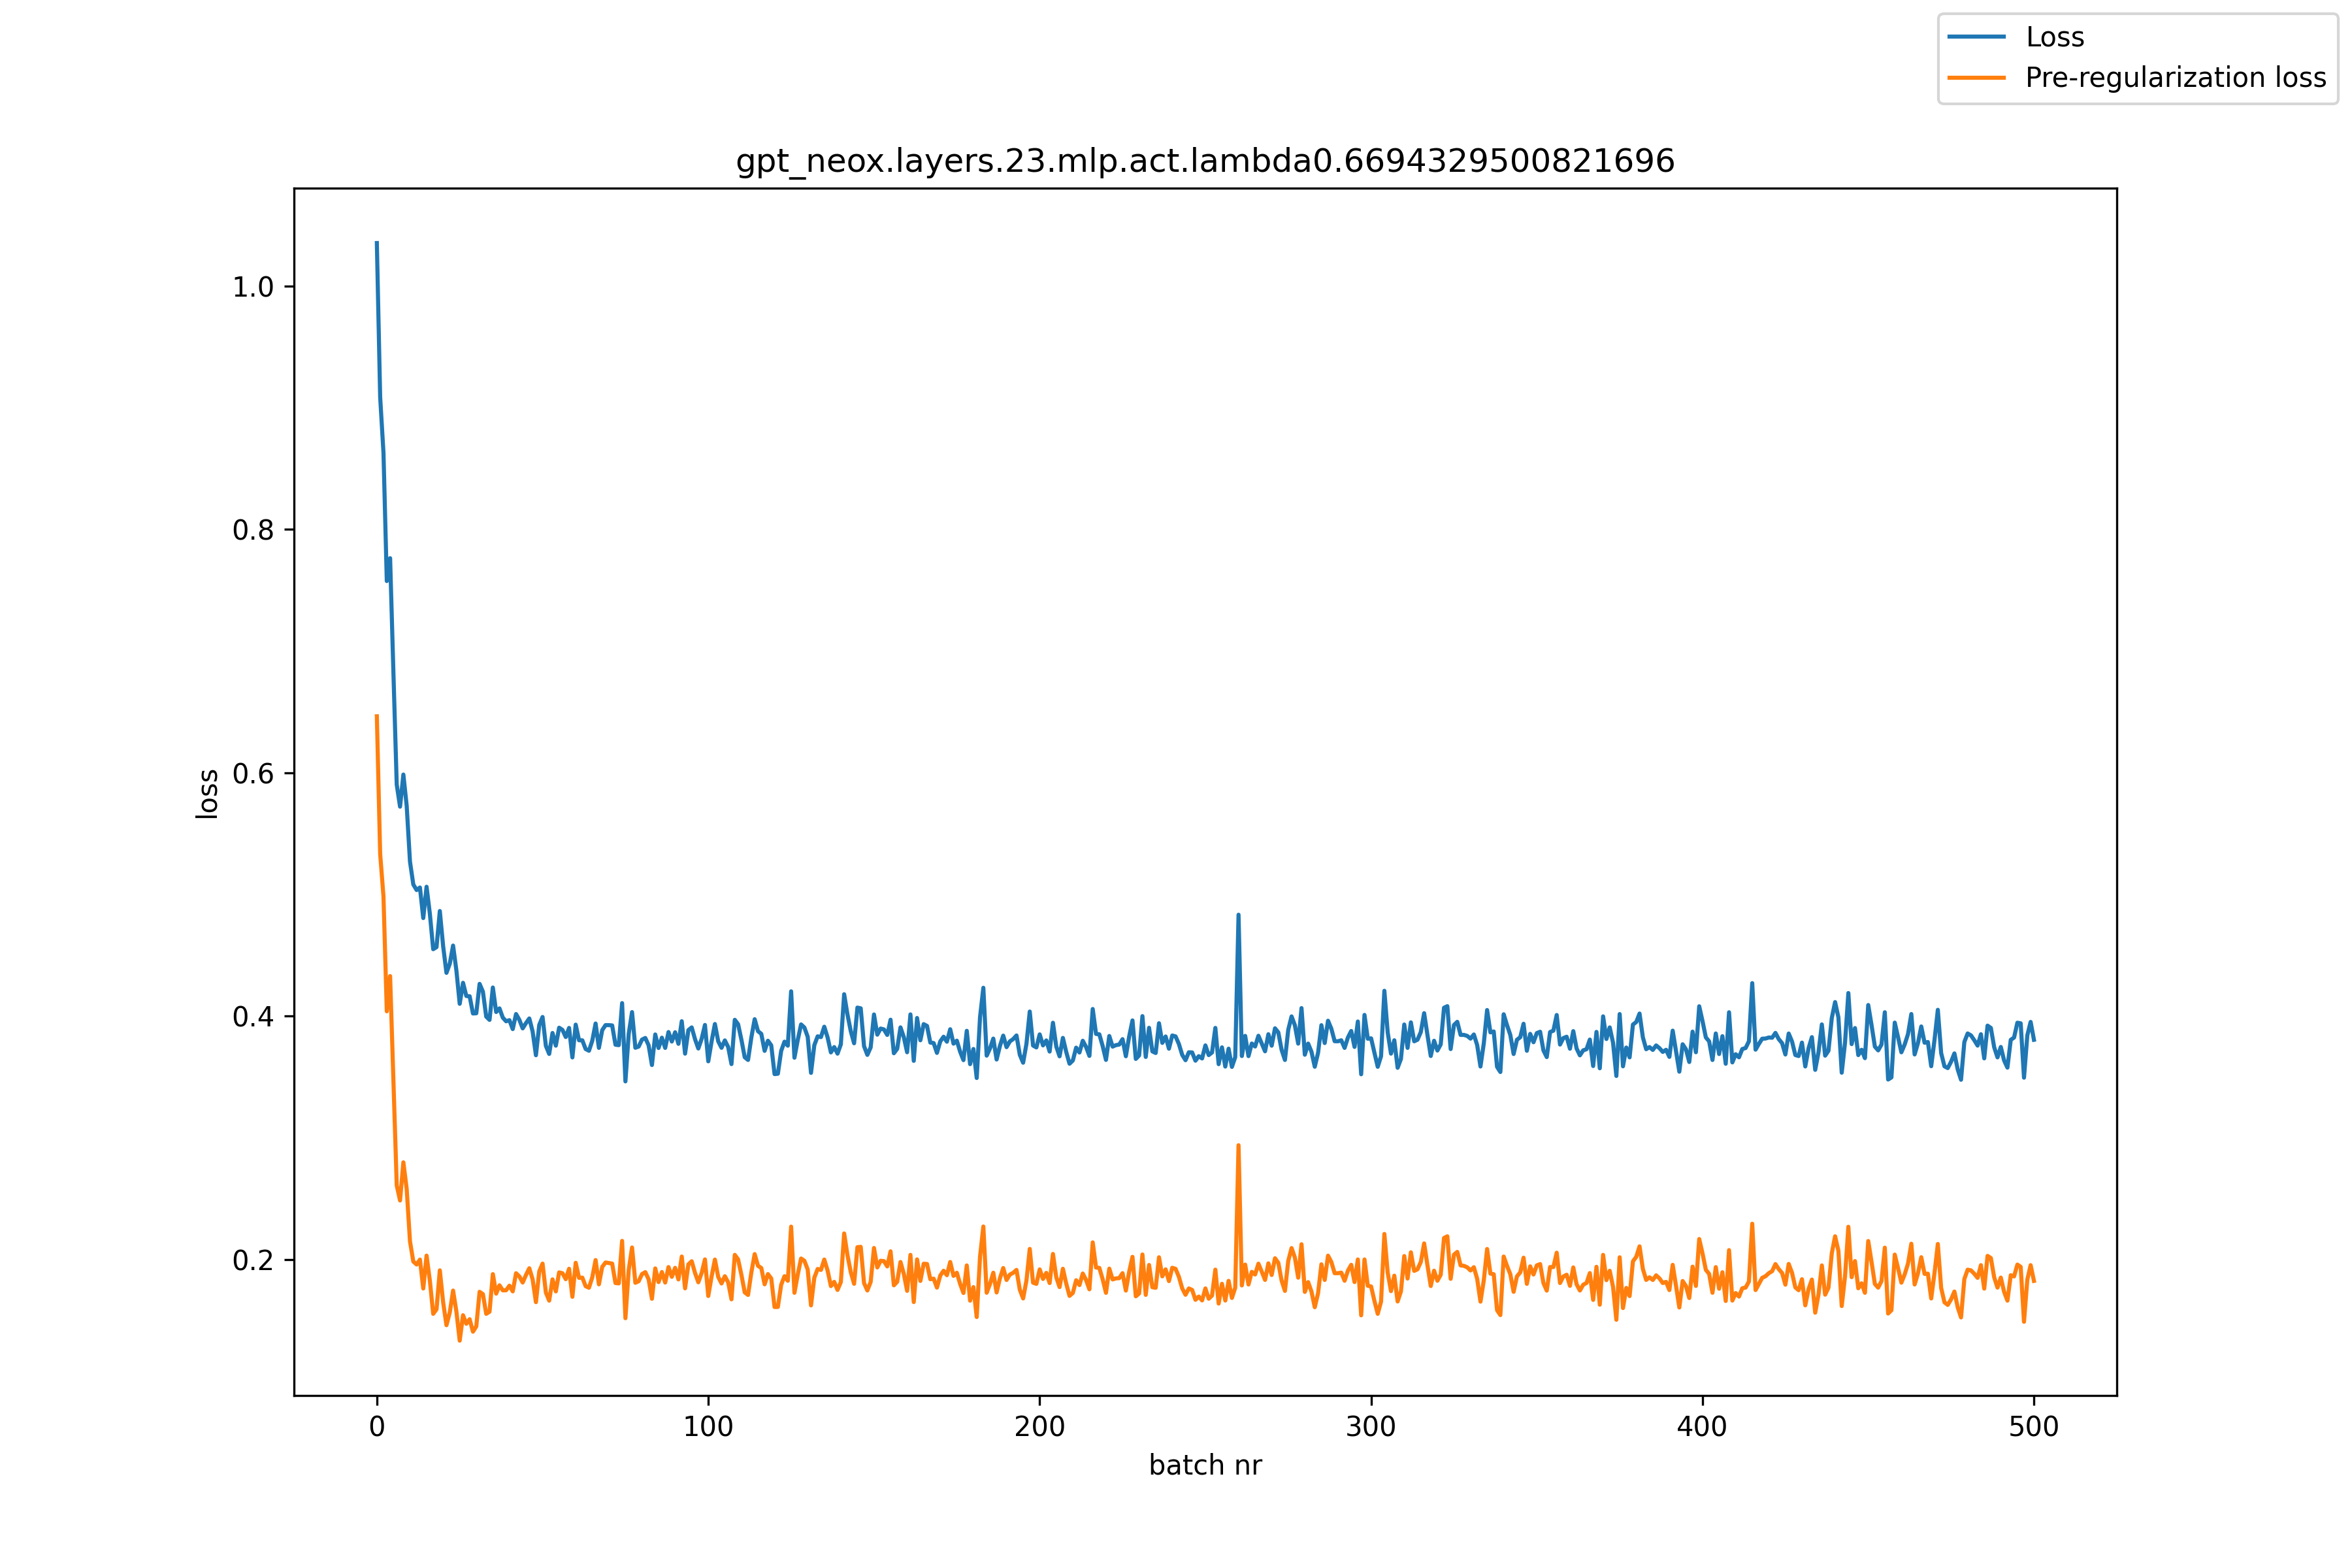

The table this chart was drawn from, first rows:
, loss, pre_reg_loss
0, 1.035, 0.6465
1, 0.9088, 0.5333
2, 0.863, 0.4983
3, 0.7576, 0.404
4, 0.7764, 0.433
5, 0.6821, 0.3463
6, 0.5902, 0.2609
7, 0.5722, 0.2486
8, 0.5986, 0.2799
9, 0.5729, 0.2581
10, 0.5269, 0.2149
11, 0.5082, 0.1984
12, 0.5037, 0.1959
13, 0.5058, 0.2
14, 0.4806, 0.1762
15, 0.5064, 0.2032
16, 0.4841, 0.1825
17, 0.4551, 0.1554
18, 0.4568, 0.1591
19, 0.4864, 0.1911
20, 0.4576, 0.165
21, 0.4356, 0.146
22, 0.4431, 0.1565
23, 0.458, 0.1745
24, 0.4376, 0.1573
25, 0.4102, 0.1334
26, 0.4274, 0.1543
27, 0.4166, 0.1472
28, 0.4164, 0.151
29, 0.4022, 0.1407
30, 0.4024, 0.145
31, 0.4266, 0.1735
32, 0.4202, 0.1716
33, 0.3996, 0.1554
34, 0.397, 0.1571
35, 0.4236, 0.188
36, 0.4034, 0.172
37, 0.4064, 0.1788
38, 0.3988, 0.1747
39, 0.3958, 0.1747
40, 0.3968, 0.1785
41, 0.3894, 0.1738
42, 0.4018, 0.1887
43, 0.397, 0.1861
44, 0.39, 0.1811
45, 0.3943, 0.1873
46, 0.3981, 0.1929
47, 0.3875, 0.1837
48, 0.3679, 0.165
49, 0.3928, 0.1902
50, 0.3994, 0.1967
51, 0.3756, 0.1729
52, 0.369, 0.1662
53, 0.3862, 0.1837
54, 0.3758, 0.1738
55, 0.3905, 0.1895
56, 0.3888, 0.1888
57, 0.3829, 0.1839
58, 0.3904, 0.1924
59, 0.3661, 0.1694
... 441 more rows
